Run: headless pygame with SDL's dummy video driver; simulated clock (each Clock.tick advances the game by its frame time, no real sleeping); random seed 0; keys injected as events and as key.get_pressed() state; no mouse input.
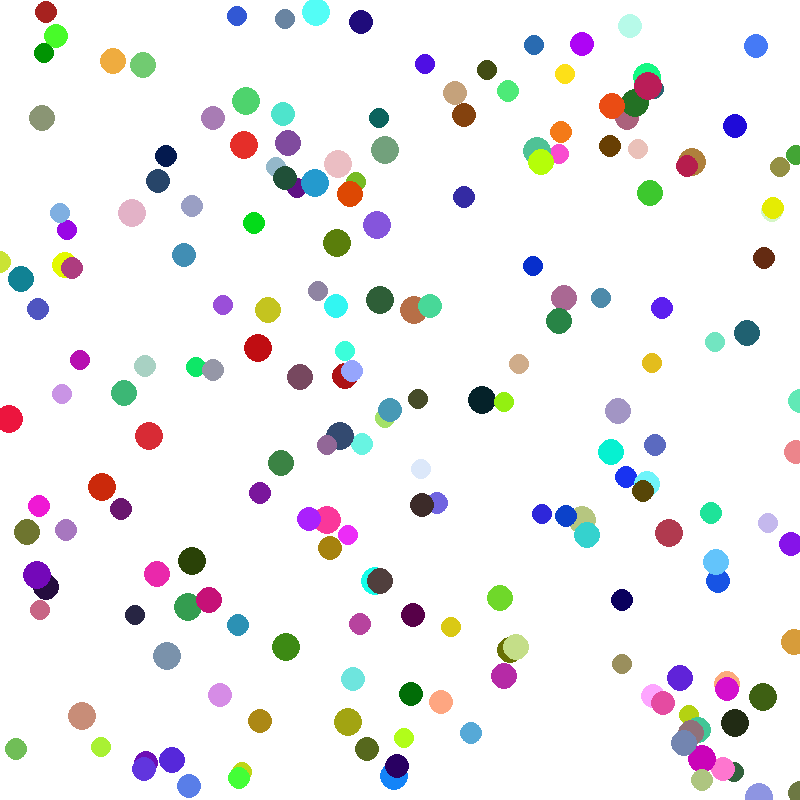
Frame 1 of 4 · flips 1–60 · no input
Frame 2 of 4 · flips 61–180 · tapped SPACE, RETURN · held RIGHT (→), D · screen unchanged from frame 1, image omitted
Frame 3 of 4 · flips 181–300 · held DOWN (↓), S · screen unchanged from frame 2, image omitted
Frame 4 of 4 · flips 301–420 · held LEFT (←), A, UP (↑), W · screen unchanged from frame 3, image omitted

The pygame program that drew these frames:

import pygame
import random

pygame.init()
width,height = (800, 800)
screen = pygame.display.set_mode((width,height))
running = True

class particles:
    def __init__(self, index, total):
        self.x = random.randint(0,width)
        self.y = random.randint(0, height)
        self.size= random.uniform(10,15)
        self.tx = self.x
        self.ty = self.y
        
        self.color = (random.randint(0, 255), random.randint(0, 255), random.randint(0, 255))
        self.index = index
        self.total = total

    def draw(self, screen):
        pygame.draw.circle(screen, self.color, (self.x,self.y),self.size)

    def util(self):
        key = pygame.key.get_pressed()
        new_pos_x =  width//2
        new_pos_y = height//2
        square = 200
        half_sqr = square/2
        

        if key[pygame.K_SPACE]:
            per_side = self.total//4
            side = self.index// per_side #it chooses the side of the square the balll will be on
            pos = self.index%per_side ##This tells where the position of the ball on the side is ex: index 15%15 = 0 so it will be the first ball on that side
            spacing = square //per_side  #spacing between balls

            if side == 0: #top
                self.tx = new_pos_x - half_sqr + pos * spacing
                self.ty = new_pos_y - half_sqr
            elif side == 1: #right
                self.tx = new_pos_x + half_sqr
                self.ty = new_pos_y - half_sqr + pos * spacing
            elif side == 2: #bottom
                self.tx = new_pos_x + half_sqr - pos * spacing
                self.ty = new_pos_y + half_sqr
            
            else:  # left
                self.tx = new_pos_x - half_sqr
                self.ty = new_pos_y + half_sqr - pos * spacing

            self.x += (self.tx-self.x) * 0.01 #lerp
            self.y += (self.ty-self.y) * 0.01

        if key[pygame.K_r]:
            self.x = random.randint(0,width)
            self.y = random.randint(0, height)

            




parts = []
total = 200
for x in range(total):
    parts.append(particles(x, total))


while running:
    for events in pygame.event.get():
        if events.type == pygame.QUIT:
            running = False
    
    screen.fill("white")


    for part in parts:
        part.draw(screen)
        part.util()


    pygame.display.flip()
